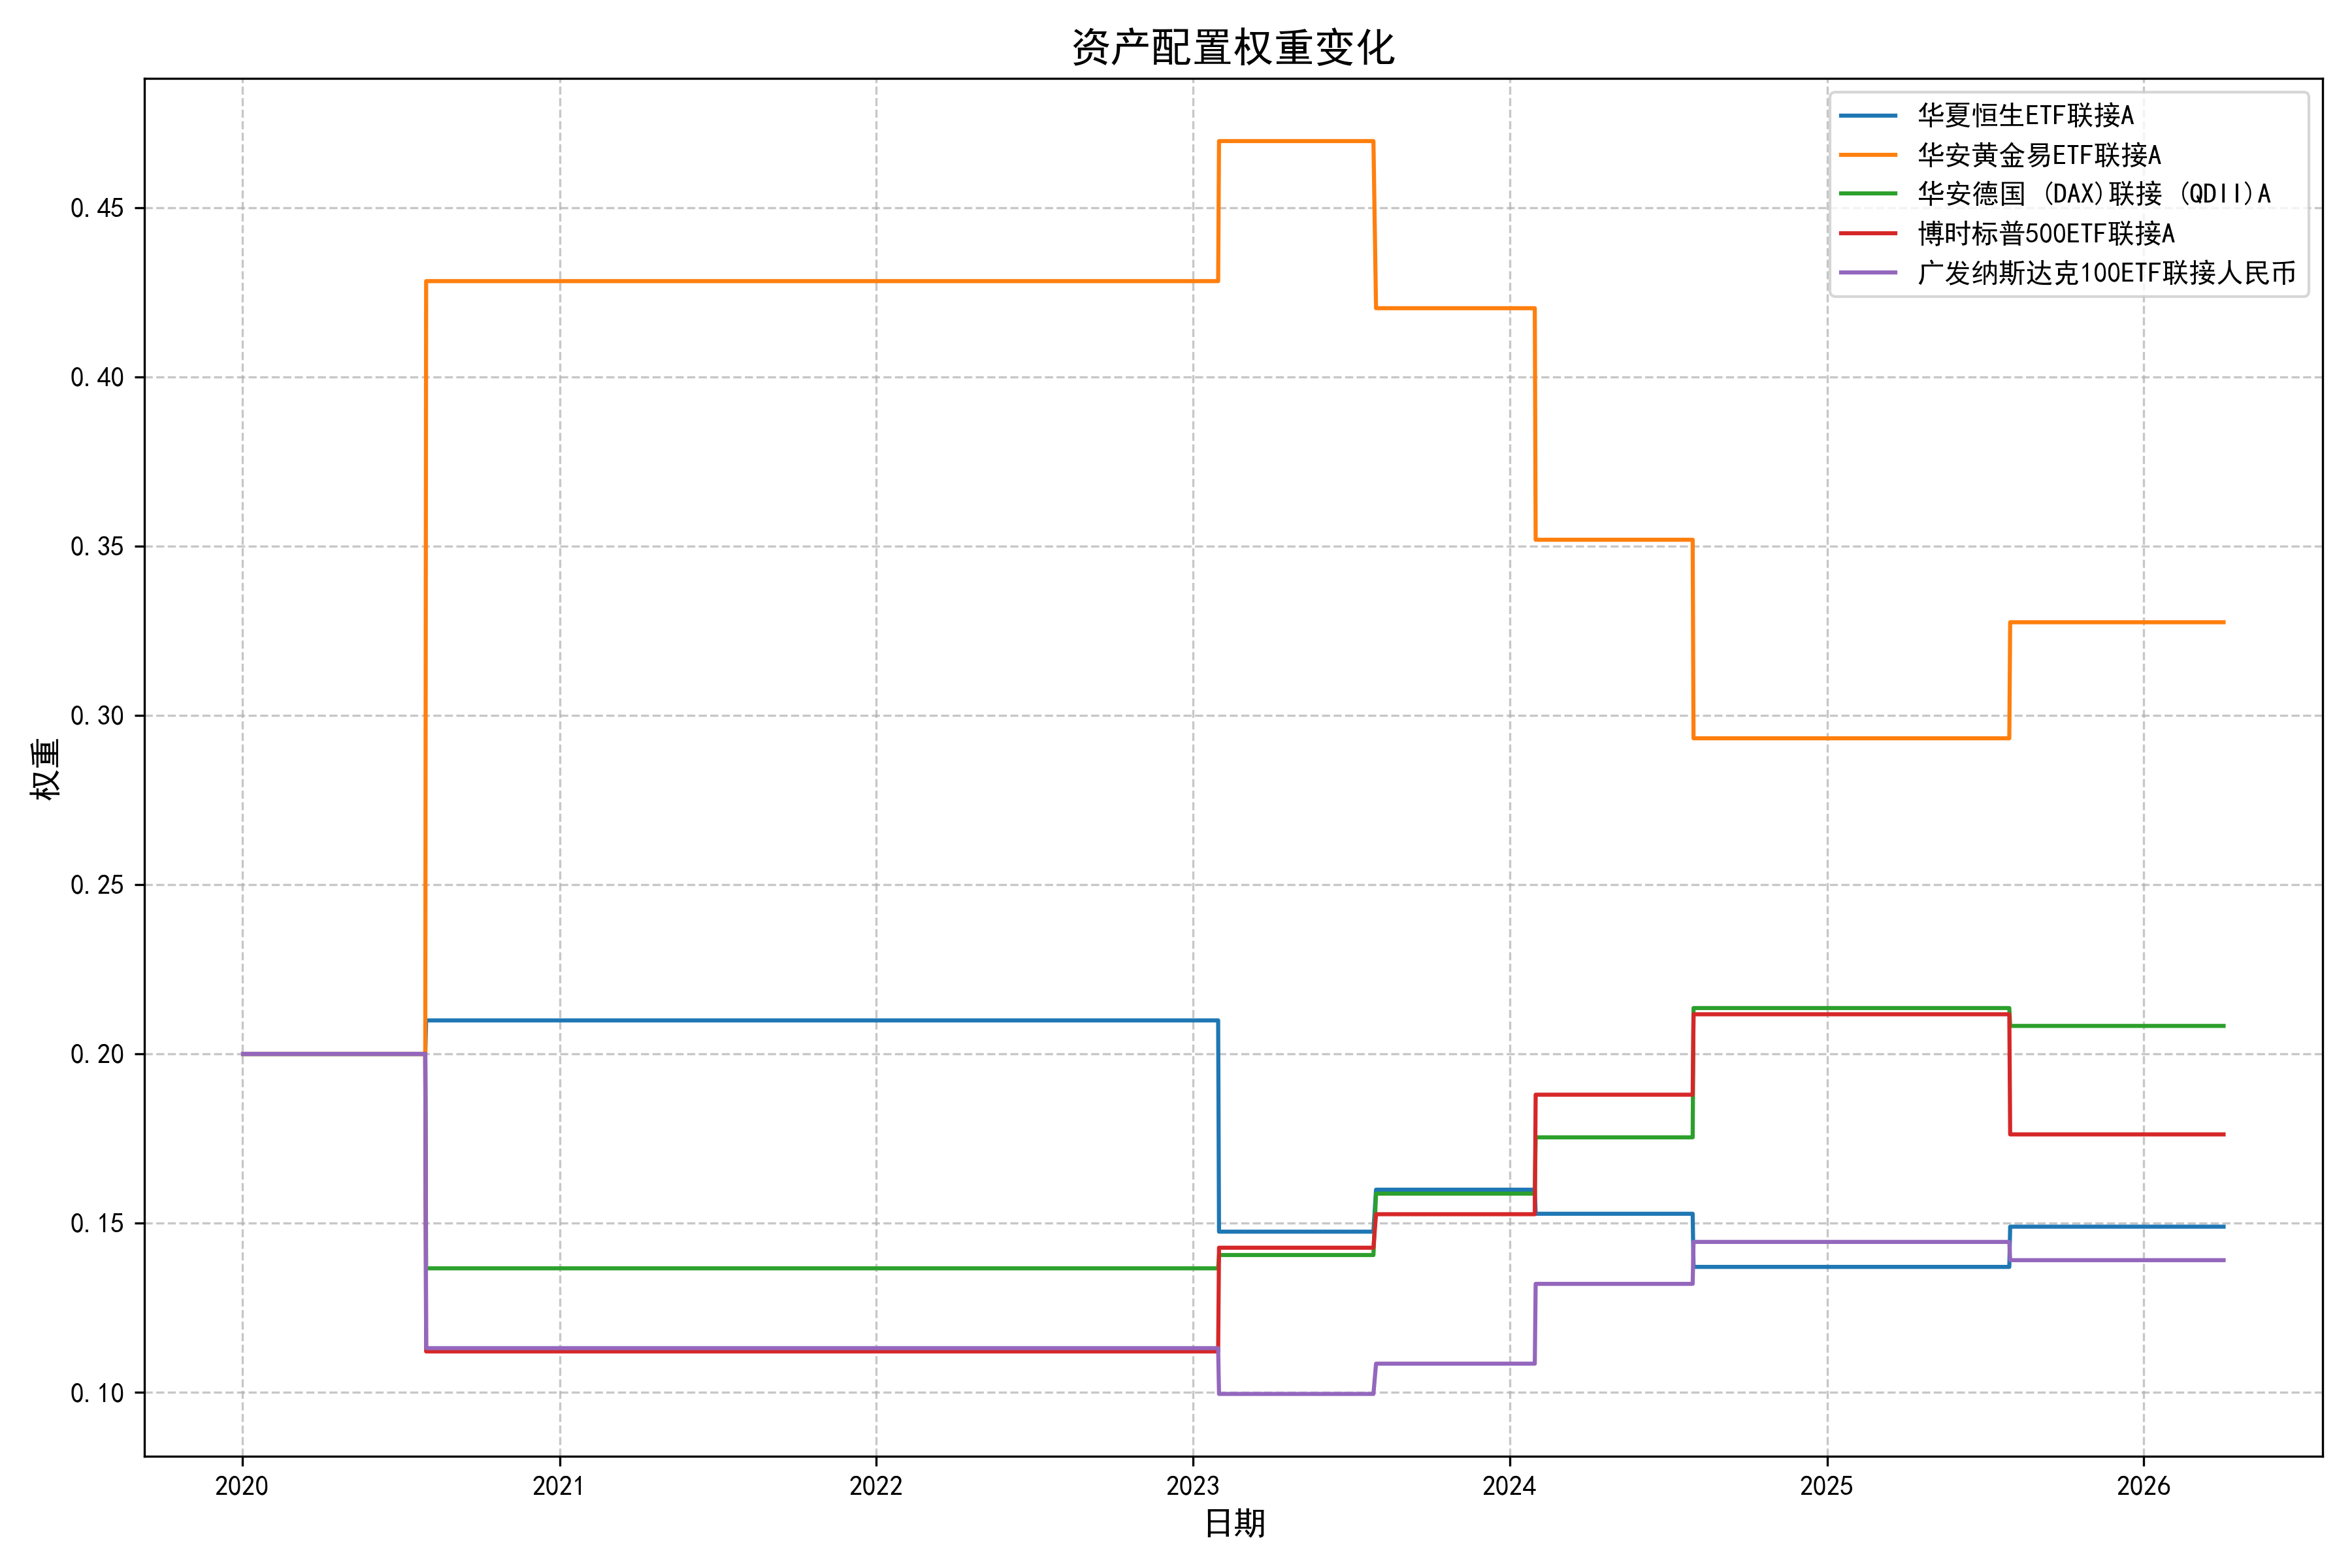

The table this chart was drawn from, first rows:
日期, 华夏恒生ETF联接A, 华安黄金易ETF联接A, 华安德国 (DAX)联接 (QDII)A, 博时标普500ETF联接A, 广发纳斯达克100ETF联接人民币
2020-01-02, 0.2, 0.2, 0.2, 0.2, 0.2
2020-01-03, 0.2, 0.2, 0.2, 0.2, 0.2
2020-01-06, 0.2, 0.2, 0.2, 0.2, 0.2
2020-01-07, 0.2, 0.2, 0.2, 0.2, 0.2
2020-01-08, 0.2, 0.2, 0.2, 0.2, 0.2
2020-01-09, 0.2, 0.2, 0.2, 0.2, 0.2
2020-01-10, 0.2, 0.2, 0.2, 0.2, 0.2
2020-01-13, 0.2, 0.2, 0.2, 0.2, 0.2
2020-01-14, 0.2, 0.2, 0.2, 0.2, 0.2
2020-01-15, 0.2, 0.2, 0.2, 0.2, 0.2
2020-01-16, 0.2, 0.2, 0.2, 0.2, 0.2
2020-01-17, 0.2, 0.2, 0.2, 0.2, 0.2
2020-01-20, 0.2, 0.2, 0.2, 0.2, 0.2
2020-01-21, 0.2, 0.2, 0.2, 0.2, 0.2
2020-01-22, 0.2, 0.2, 0.2, 0.2, 0.2
2020-01-23, 0.2, 0.2, 0.2, 0.2, 0.2
2020-02-03, 0.2, 0.2, 0.2, 0.2, 0.2
2020-02-04, 0.2, 0.2, 0.2, 0.2, 0.2
2020-02-05, 0.2, 0.2, 0.2, 0.2, 0.2
2020-02-06, 0.2, 0.2, 0.2, 0.2, 0.2
2020-02-07, 0.2, 0.2, 0.2, 0.2, 0.2
2020-02-10, 0.2, 0.2, 0.2, 0.2, 0.2
2020-02-11, 0.2, 0.2, 0.2, 0.2, 0.2
2020-02-12, 0.2, 0.2, 0.2, 0.2, 0.2
2020-02-13, 0.2, 0.2, 0.2, 0.2, 0.2
2020-02-14, 0.2, 0.2, 0.2, 0.2, 0.2
2020-02-17, 0.2, 0.2, 0.2, 0.2, 0.2
2020-02-18, 0.2, 0.2, 0.2, 0.2, 0.2
2020-02-19, 0.2, 0.2, 0.2, 0.2, 0.2
2020-02-20, 0.2, 0.2, 0.2, 0.2, 0.2
2020-02-21, 0.2, 0.2, 0.2, 0.2, 0.2
2020-02-24, 0.2, 0.2, 0.2, 0.2, 0.2
2020-02-25, 0.2, 0.2, 0.2, 0.2, 0.2
2020-02-26, 0.2, 0.2, 0.2, 0.2, 0.2
2020-02-27, 0.2, 0.2, 0.2, 0.2, 0.2
2020-02-28, 0.2, 0.2, 0.2, 0.2, 0.2
2020-03-02, 0.2, 0.2, 0.2, 0.2, 0.2
2020-03-03, 0.2, 0.2, 0.2, 0.2, 0.2
2020-03-04, 0.2, 0.2, 0.2, 0.2, 0.2
2020-03-05, 0.2, 0.2, 0.2, 0.2, 0.2
2020-03-06, 0.2, 0.2, 0.2, 0.2, 0.2
2020-03-09, 0.2, 0.2, 0.2, 0.2, 0.2
2020-03-10, 0.2, 0.2, 0.2, 0.2, 0.2
2020-03-11, 0.2, 0.2, 0.2, 0.2, 0.2
2020-03-12, 0.2, 0.2, 0.2, 0.2, 0.2
2020-03-13, 0.2, 0.2, 0.2, 0.2, 0.2
2020-03-16, 0.2, 0.2, 0.2, 0.2, 0.2
2020-03-17, 0.2, 0.2, 0.2, 0.2, 0.2
2020-03-18, 0.2, 0.2, 0.2, 0.2, 0.2
2020-03-19, 0.2, 0.2, 0.2, 0.2, 0.2
2020-03-20, 0.2, 0.2, 0.2, 0.2, 0.2
2020-03-23, 0.2, 0.2, 0.2, 0.2, 0.2
2020-03-24, 0.2, 0.2, 0.2, 0.2, 0.2
2020-03-25, 0.2, 0.2, 0.2, 0.2, 0.2
2020-03-26, 0.2, 0.2, 0.2, 0.2, 0.2
2020-03-27, 0.2, 0.2, 0.2, 0.2, 0.2
2020-03-30, 0.2, 0.2, 0.2, 0.2, 0.2
2020-03-31, 0.2, 0.2, 0.2, 0.2, 0.2
2020-04-01, 0.2, 0.2, 0.2, 0.2, 0.2
2020-04-02, 0.2, 0.2, 0.2, 0.2, 0.2
... 1,451 more rows
